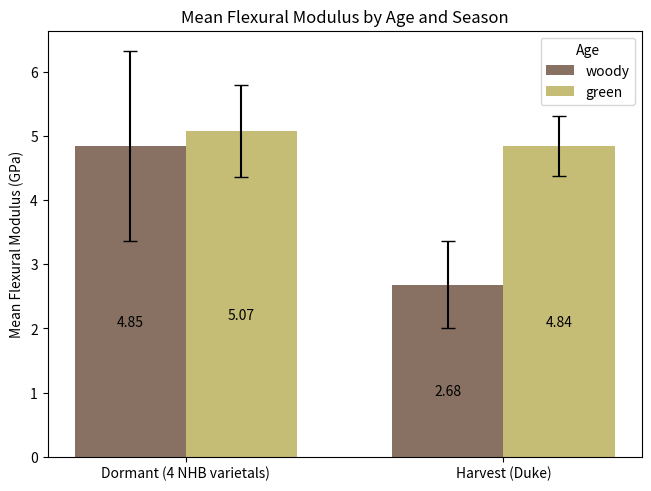

Python code for this plot:
# format from https://matplotlib.org/3.10.9/gallery/lines_bars_and_markers/barchart.html

import matplotlib.pyplot as plt
import numpy as np

woody_dormant = [4.52, 5.40, 5.63, 3.15, 7.31, 3.07]
woody_harvest = [1.68, 2.28, 3.07, 2.41, 2.56, 2.74, 4.04]
green_dormant = [5.40, 5.04, 5.36, 3.71, 6.08, 4.85]
green_harvest = [4.24, 4.47, 4.81, 5.17, 5.53]

season = ("Dormant (4 NHB varietals)", "Harvest (Duke)")
age = ("woody", "green")
age_means = {
    'woody': [np.mean(woody_dormant), np.mean(woody_harvest)],
    'green': [np.mean(green_dormant), np.mean(green_harvest)]
}
age_stdevs = { 
    'woody': [np.std(woody_dormant), np.std(woody_harvest)],
    'green': [np.std(green_dormant), np.std(green_harvest)]
}
season_means = {
    'dormant': [np.mean(woody_dormant), np.mean(green_dormant)],
    'harvest': [np.mean(woody_harvest), np.mean(green_harvest)]
}
season_stdevs = {
    'dormant': [np.std(woody_dormant), np.std(green_dormant)],
    'harvest': [np.std(woody_harvest), np.std(green_harvest)]
}

x_locs = np.arange(len(season))
bar_width = 0.35
multiplier = 0
colors = ['#887162', '#c5bd75']  # woody, green

fig, ax = plt.subplots(layout='constrained')

for (attribute, measurement), color in zip(age_means.items(), colors):
    offset = bar_width * multiplier
    rects = ax.bar(x_locs + offset, measurement, bar_width, label=attribute, color=color)
    ax.errorbar(x_locs + offset, measurement, yerr=age_stdevs[attribute], fmt='none', ecolor='black', capsize=5)
    ax.bar_label(rects, padding=-15, fmt='%.2f', label_type='center')
    multiplier += 1
# res = ax.grouped_bar(season_means, tick_labels=age, colors=['#5c4c3c', '#c5bd75'], group_spacing=0.5)

ax.set_ylabel('Mean Flexural Modulus (GPa)')
ax.set_title('Mean Flexural Modulus by Age and Season')
ax.set_xticks(x_locs + bar_width/2, labels=season)
ax.set_xticklabels(season)
ax.legend(title='Age')
plt.show()
